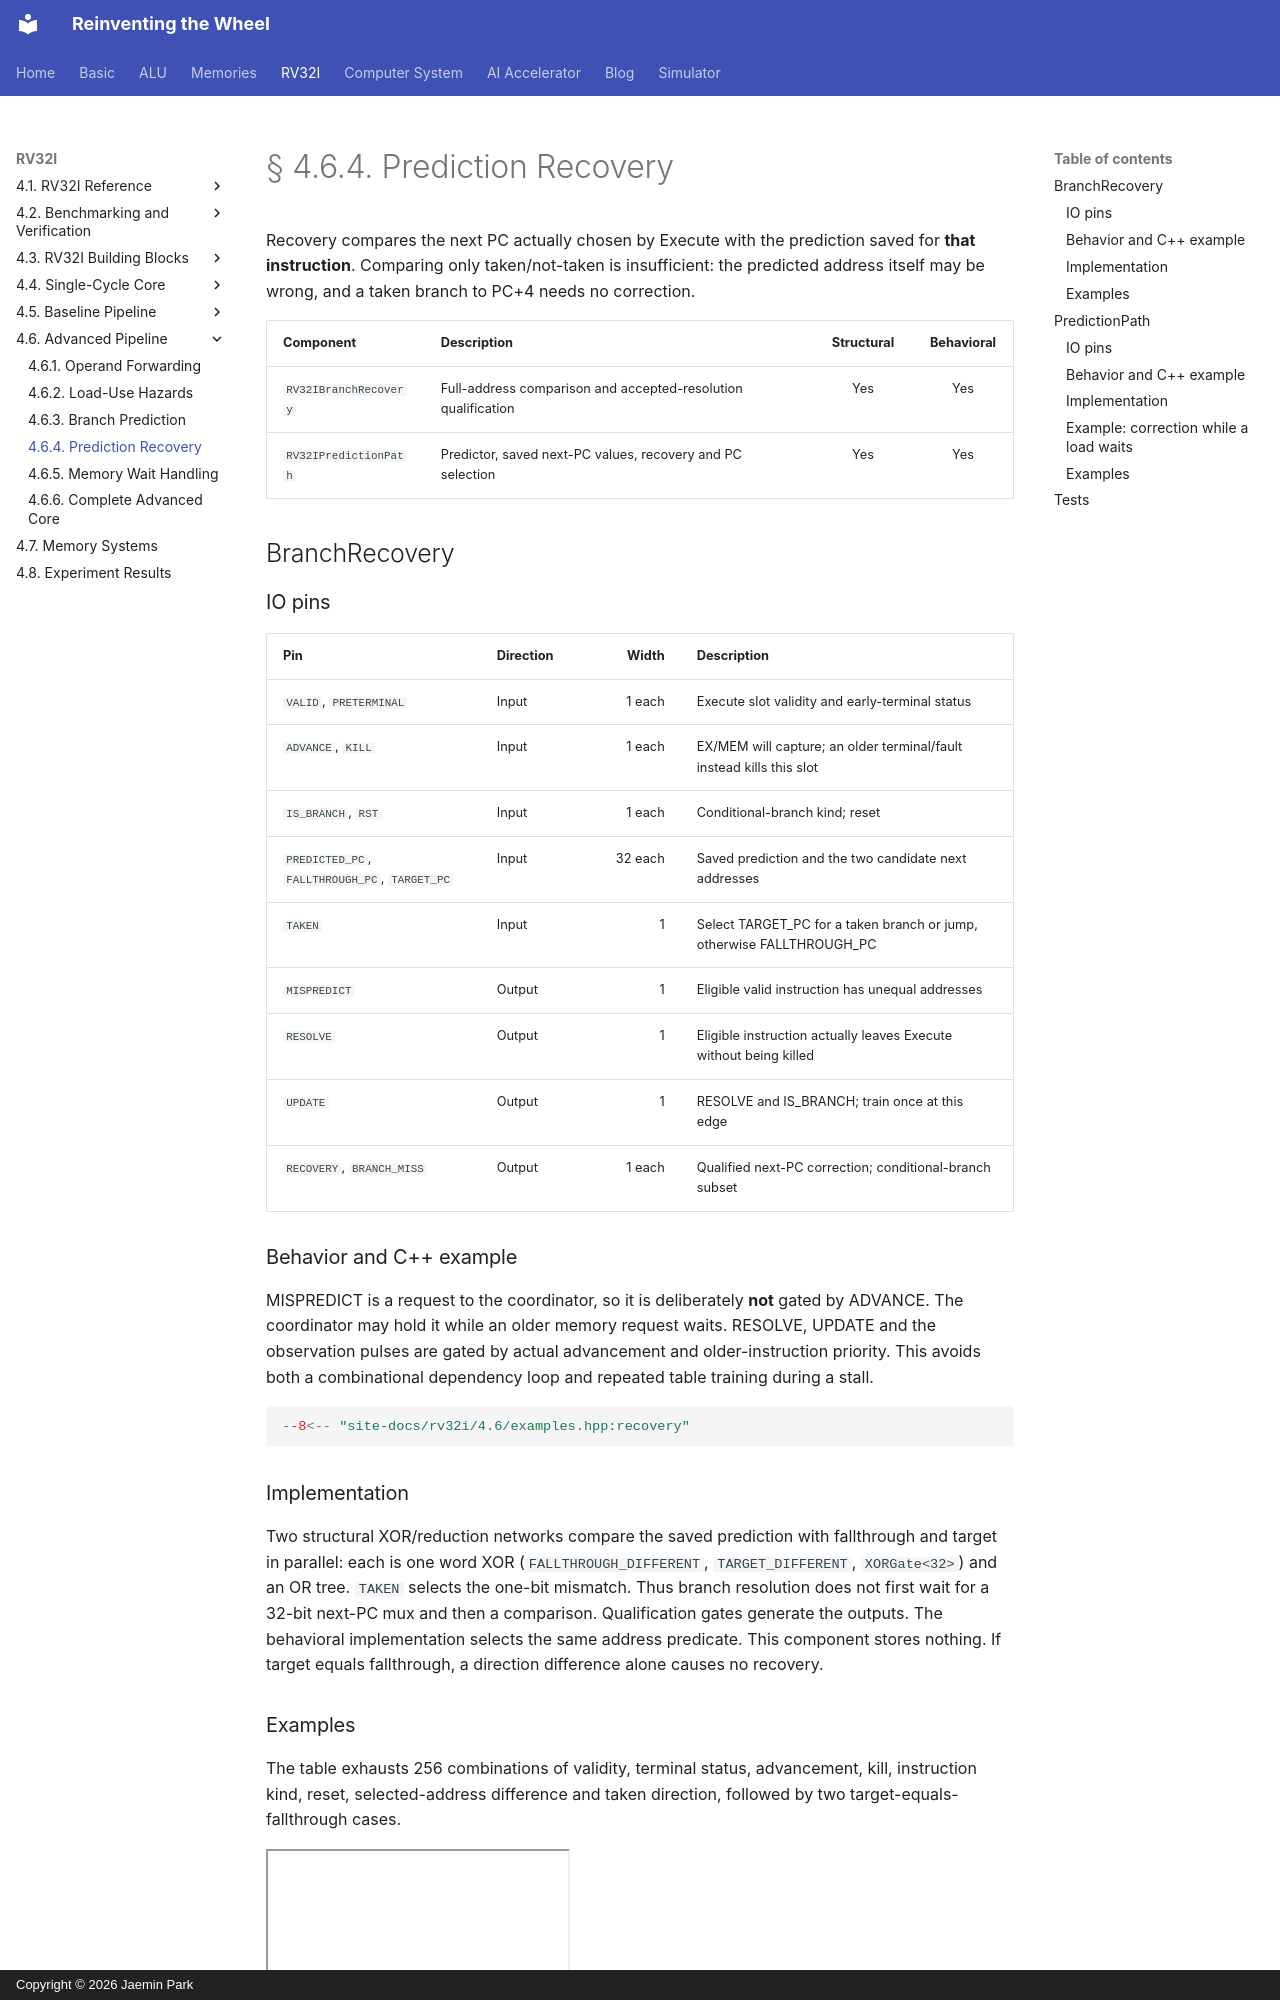

repository: arnold518/reinventing-the-wheel · page: rv32i/4.6/recovery/index.html · generator: mkdocs · copyright: Copyright © 2026 Jaemin Park

# § 4.6.4. Prediction Recovery

Recovery compares the next PC actually chosen by Execute with the prediction saved for **that instruction**. Comparing only taken/not-taken is insufficient: the predicted address itself may be wrong, and a taken branch to PC+4 needs no correction.

| Component | Description | Structural | Behavioral |
| --- | --- | :---: | :---: |
| `RV32IBranchRecovery` | Full-address comparison and accepted-resolution qualification | Yes | Yes |
| `RV32IPredictionPath` | Predictor, saved next-PC values, recovery and PC selection | Yes | Yes |

## BranchRecovery

### IO pins

| Pin | Direction | Width | Description |
| --- | --- | ---: | --- |
| `VALID`, `PRETERMINAL` | Input | 1 each | Execute slot validity and early-terminal status |
| `ADVANCE`, `KILL` | Input | 1 each | EX/MEM will capture; an older terminal/fault instead kills this slot |
| `IS_BRANCH`, `RST` | Input | 1 each | Conditional-branch kind; reset |
| `PREDICTED_PC`, `FALLTHROUGH_PC`, `TARGET_PC` | Input | 32 each | Saved prediction and the two candidate next addresses |
| `TAKEN` | Input | 1 | Select TARGET_PC for a taken branch or jump, otherwise FALLTHROUGH_PC |
| `MISPREDICT` | Output | 1 | Eligible valid instruction has unequal addresses |
| `RESOLVE` | Output | 1 | Eligible instruction actually leaves Execute without being killed |
| `UPDATE` | Output | 1 | RESOLVE and IS_BRANCH; train once at this edge |
| `RECOVERY`, `BRANCH_MISS` | Output | 1 each | Qualified next-PC correction; conditional-branch subset |

### Behavior and C++ example

MISPREDICT is a request to the coordinator, so it is deliberately **not** gated by ADVANCE. The coordinator may hold it while an older memory request waits. RESOLVE, UPDATE and the observation pulses are gated by actual advancement and older-instruction priority. This avoids both a combinational dependency loop and repeated table training during a stall.

```cpp
--8<-- "site-docs/rv32i/4.6/examples.hpp:recovery"
```

### Implementation

Two structural XOR/reduction networks compare the saved prediction with fallthrough and target in parallel: each is one word XOR (`FALLTHROUGH_DIFFERENT`, `TARGET_DIFFERENT`, `XORGate<32>`) and an OR tree. `TAKEN` selects the one-bit mismatch. Thus branch resolution does not first wait for a 32-bit next-PC mux and then a comparison. Qualification gates generate the outputs. The behavioral implementation selects the same address predicate. This component stores nothing. If target equals fallthrough, a direction difference alone causes no recovery.

### Examples

The table exhausts 256 combinations of validity, terminal status, advancement, kill, instruction kind, reset, selected-address difference and taken direction, followed by two target-equals-fallthrough cases.

<!-- simulator-examples: rv32i-branch-recovery RV32IBranchRecoveryTest -->
<div class="simulator-embed"><iframe src="../../../simulator/?scenario=rv32i-branch-recovery&amp;embed=1" title="Prediction recovery qualification" loading="lazy" allowfullscreen></iframe></div>

## PredictionPath
